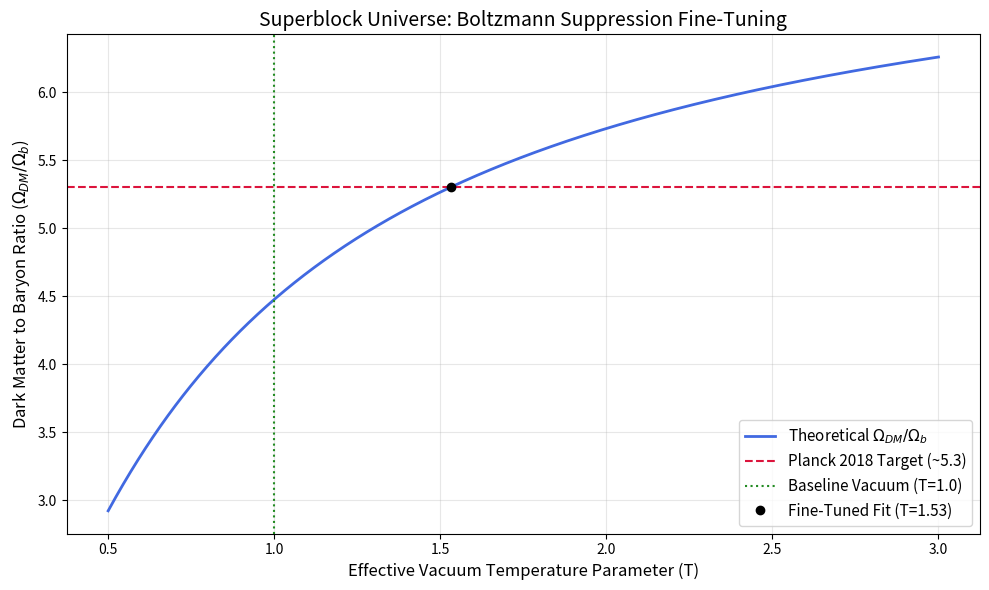

This figure's Python source:
import numpy as np
import matplotlib.pyplot as plt

# --- Superblock Geometry Parameters [cite: 7232, 7233, 7234, 7235, 7236, 7237, 7238] ---
domains = ['Prime', 'Strange', 'Charm', "Bottom'", "Top'", "Beauty'"]
beta_sq = np.array([0.0, 1/9, 4/9, 8/9, 1/6, 7/12])

# Lorentz factors for the gravitational weight of each domain
gamma = 1 / np.sqrt(1 - beta_sq)

# Volume correction factors (F4 sector vs G2 sector) [cite: 7296]
# Top' and Beauty' are in the F4 sector, which carries an ~0.8 volume factor
v_factors = np.array([1.0, 1.0, 1.0, 1.0, 0.8, 0.8])

def calculate_dm_ratio(temperature):
    """
    Calculates the Dark Matter to Baryon ratio based on Boltzmann suppression.
    temperature: Effective temperature parameter for the vacuum state.
                 T=1.0 corresponds to the standard e^(-beta^2) suppression.
    """
    # Apply Boltzmann weighting e^(-beta^2 / T) [cite: 7295]
    # For T=1.0, Bottom' probability is e^(-8/9) ≈ 0.41 [cite: 7295]
    probabilities = np.exp(-beta_sq / temperature)
    
    # Calculate effective gamma contributions (Gamma * Prob * Vol_Factor)
    effective_gamma = gamma * probabilities * v_factors
    
    # Baryonic matter is strictly the Prime domain [cite: 7240]
    omega_baryon = effective_gamma[0]
    
    # Dark matter is the sum of the 5 hidden sectors [cite: 7240]
    omega_dm = np.sum(effective_gamma[1:])
    
    return omega_dm / omega_baryon

# --- Simulation Execution ---
# Test a range of "Vacuum Temperatures" to see how the ratio evolves
temperatures = np.linspace(0.5, 3.0, 1000)
ratios = [calculate_dm_ratio(t) for t in temperatures]

# Calculate the baseline theory value at T = 1.0
baseline_ratio = calculate_dm_ratio(1.0)
print(f"Baseline Theory Dark Matter Ratio (T=1.0): {baseline_ratio:.3f}")

# Target observational ratio from Planck 2018
planck_target = 5.3

# Find the specific fine-tuned temperature that matches Planck data
differences = np.abs(np.array(ratios) - planck_target)
best_fit_idx = np.argmin(differences)
fine_tuned_t = temperatures[best_fit_idx]
print(f"Fine-tuned Vacuum Temperature for Planck match: T = {fine_tuned_t:.3f}")

# --- Visualization ---
plt.figure(figsize=(10, 6))
plt.plot(temperatures, ratios, label='Theoretical $\Omega_{DM}/\Omega_b$', color='royalblue', linewidth=2)

# Plot reference lines
plt.axhline(y=planck_target, color='crimson', linestyle='--', label=f'Planck 2018 Target (~{planck_target})')
plt.axvline(x=1.0, color='forestgreen', linestyle=':', label='Baseline Vacuum (T=1.0)')

# Highlight the fine-tuned intersection
plt.plot(fine_tuned_t, planck_target, 'ko', markersize=6, label=f'Fine-Tuned Fit (T={fine_tuned_t:.2f})')

plt.title('Superblock Universe: Boltzmann Suppression Fine-Tuning', fontsize=14)
plt.xlabel('Effective Vacuum Temperature Parameter (T)', fontsize=12)
plt.ylabel('Dark Matter to Baryon Ratio ($\Omega_{DM} / \Omega_b$)', fontsize=12)
plt.legend(loc='lower right', fontsize=11)
plt.grid(True, alpha=0.3)
plt.tight_layout()

plt.show()
